Photos from the image-classification dataset "tea sickness dataset" in the GitHub repository Hews99vi/Tea-diseases-Detection-model. Its 8 classes are: anthracnose, algal leaf, bird eye spot, brown blight, gray light, healthy, red leaf spot, white spot.

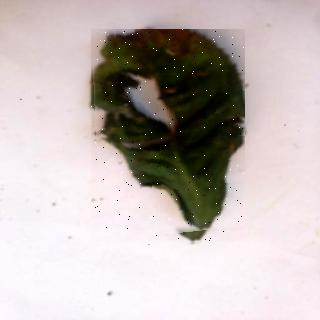
Label: brown blight

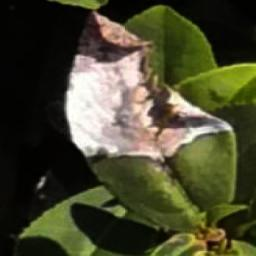
Label: gray light

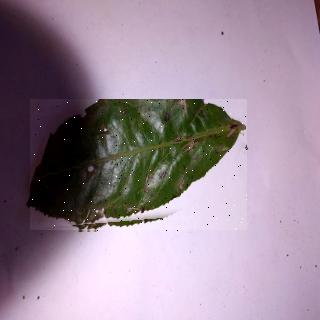
Label: bird eye spot

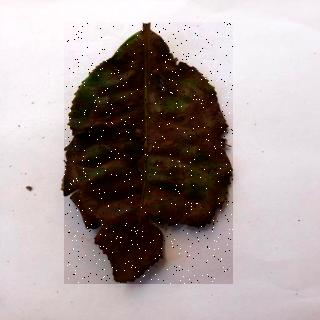
Label: algal leaf

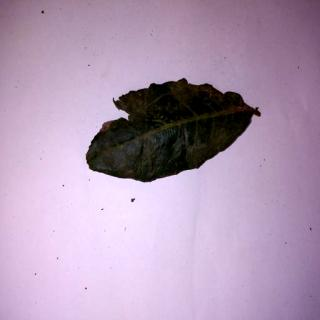
Label: anthracnose

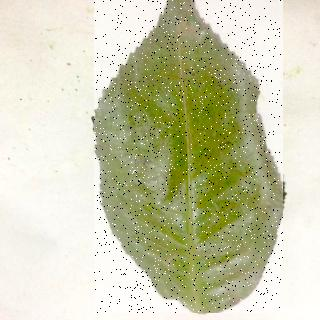
Label: red leaf spot
